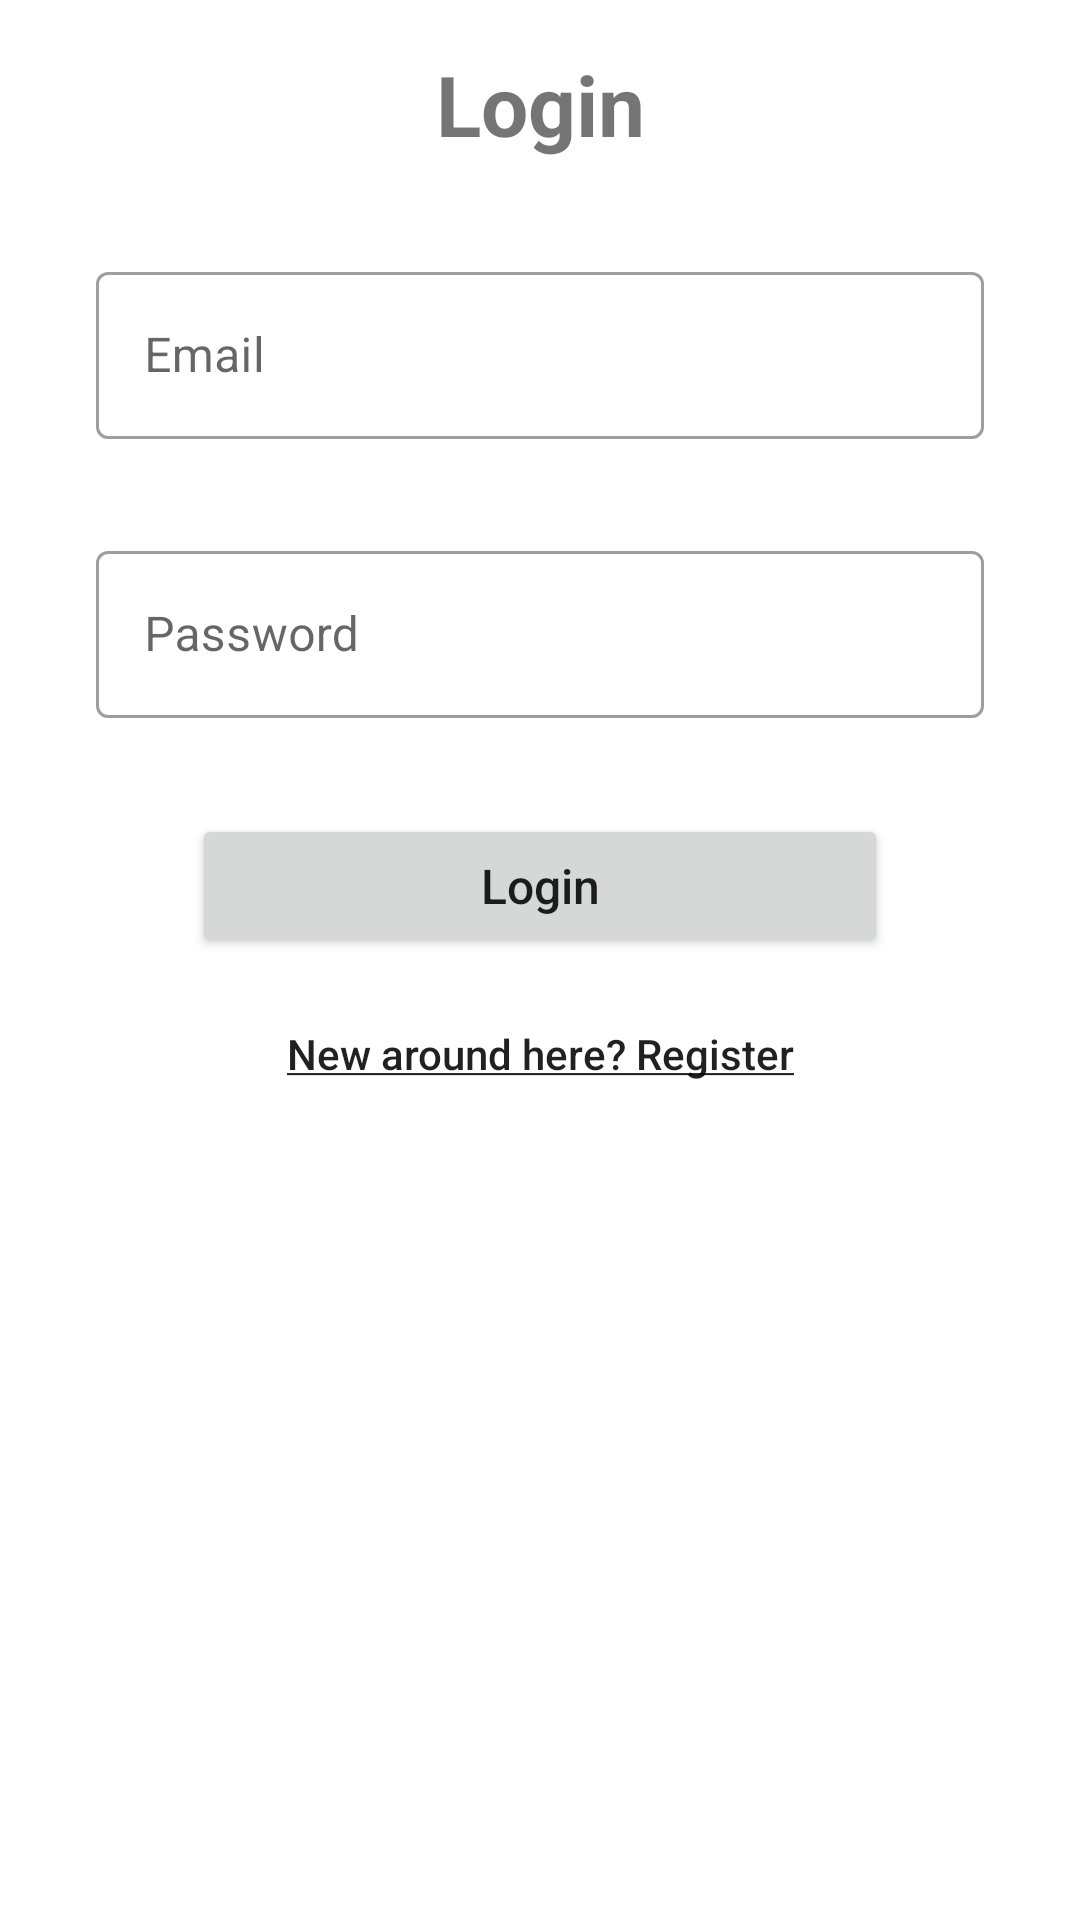

The Android layout XML behind this screen, and the referenced resources:
<!-- AndroidManifest.xml: application theme Theme.TCCURI -->
<!-- res/layout/activity_login.xml -->
<?xml version="1.0" encoding="utf-8"?>
<androidx.constraintlayout.widget.ConstraintLayout xmlns:android="http://schemas.android.com/apk/res/android"
    xmlns:app="http://schemas.android.com/apk/res-auto"
    xmlns:tools="http://schemas.android.com/tools"
    android:id="@+id/login_nested_scroll"
    android:layout_width="match_parent"
    android:layout_height="match_parent">

    <androidx.core.widget.NestedScrollView
        android:layout_width="match_parent"
        android:layout_height="match_parent">

        <androidx.appcompat.widget.LinearLayoutCompat
            android:id="@+id/login_linear_layout"
            android:layout_width="match_parent"
            android:layout_height="match_parent"
            android:orientation="vertical">

            <androidx.appcompat.widget.AppCompatTextView
                android:id="@+id/login_title"
                android:layout_width="match_parent"
                android:layout_height="wrap_content"
                android:layout_margin="16dp"
                android:gravity="center"
                android:text="@string/hint_login"
                android:textSize="28sp"
                android:textStyle="bold" />

            <com.google.android.material.textfield.TextInputLayout
                android:id="@+id/login_email_input_layout"
                style="@style/Widget.MaterialComponents.TextInputLayout.OutlinedBox"
                android:layout_width="match_parent"
                android:layout_height="wrap_content"
                android:layout_marginHorizontal="32dp"
                android:layout_marginVertical="16dp"
                android:hint="@string/hint_email">

                <com.google.android.material.textfield.TextInputEditText
                    android:id="@+id/login_email_edit_text"
                    android:layout_width="match_parent"
                    android:layout_height="wrap_content"
                    android:inputType="textEmailAddress"
                    android:maxLength="100"
                    android:maxLines="1"
                    tools:text="email@gmail.com" />

            </com.google.android.material.textfield.TextInputLayout>

            <com.google.android.material.textfield.TextInputLayout
                android:id="@+id/login_password_input_layout"
                style="@style/Widget.MaterialComponents.TextInputLayout.OutlinedBox"
                android:layout_width="match_parent"
                android:layout_height="wrap_content"
                android:layout_marginHorizontal="32dp"
                android:layout_marginVertical="16dp"
                android:hint="@string/hint_password">

                <com.google.android.material.textfield.TextInputEditText
                    android:id="@+id/login_password_edit_text"
                    android:layout_width="match_parent"
                    android:layout_height="wrap_content"
                    android:inputType="textPassword"
                    android:maxLength="100"
                    android:maxLines="1"
                    tools:text="password" />

            </com.google.android.material.textfield.TextInputLayout>

            <androidx.appcompat.widget.AppCompatButton
                android:id="@+id/login_button_sign_in"
                android:layout_width="match_parent"
                android:layout_height="wrap_content"
                android:layout_gravity="center"
                android:layout_marginHorizontal="64dp"
                android:layout_marginTop="16dp"
                android:text="@string/button_login_title"
                android:textAllCaps="false"
                android:textSize="16sp" />

            <androidx.appcompat.widget.AppCompatButton
                android:id="@+id/login_button_register"
                android:layout_width="wrap_content"
                android:layout_height="wrap_content"
                android:layout_gravity="center"
                android:layout_marginHorizontal="16dp"
                android:layout_marginVertical="8dp"
                android:background="@drawable/background_ripple"
                android:padding="8dp"
                android:text="@string/button_register_description"
                android:textAllCaps="false"
                android:textSize="14sp" />

        </androidx.appcompat.widget.LinearLayoutCompat>

    </androidx.core.widget.NestedScrollView>

    <ProgressBar
        android:id="@+id/login_loading"
        android:layout_width="wrap_content"
        android:layout_height="wrap_content"
        android:indeterminate="true"
        android:indeterminateTint="@color/icon_color"
        android:visibility="gone"
        app:layout_constraintBottom_toBottomOf="parent"
        app:layout_constraintEnd_toEndOf="parent"
        app:layout_constraintStart_toStartOf="parent"
        app:layout_constraintTop_toTopOf="parent" />

</androidx.constraintlayout.widget.ConstraintLayout>
<!-- resources referenced by this layout -->
<resources>
  <color name="icon_color">#FF000000</color>
  <string name="button_login_title">Login</string>
  <string name="button_register_description"><u>New around here? Register</u></string>
  <string name="hint_email">Email</string>
  <string name="hint_login">Login</string>
  <string name="hint_password">Password</string>
  <style name="Theme.TCCURI" parent="Theme.MaterialComponents.DayNight.NoActionBar">
          
          <item name="colorPrimary">@color/blue</item>
          <item name="colorPrimaryVariant">@color/purple_700</item>
          <item name="colorOnPrimary">@color/white</item>
          
          <item name="colorSecondary">@color/teal_200</item>
          <item name="colorSecondaryVariant">@color/teal_700</item>
          <item name="colorOnSecondary">@color/black</item>
          
          <item name="android:statusBarColor">@color/blue</item>
          
      </style>
  <color name="blue">#9AC7FF</color>
  <color name="purple_700">#FF3700B3</color>
  <color name="white">#FFFFFFFF</color>
  <color name="teal_200">#FF03DAC5</color>
  <color name="teal_700">#FF018786</color>
  <color name="black">#FF000000</color>
</resources>
